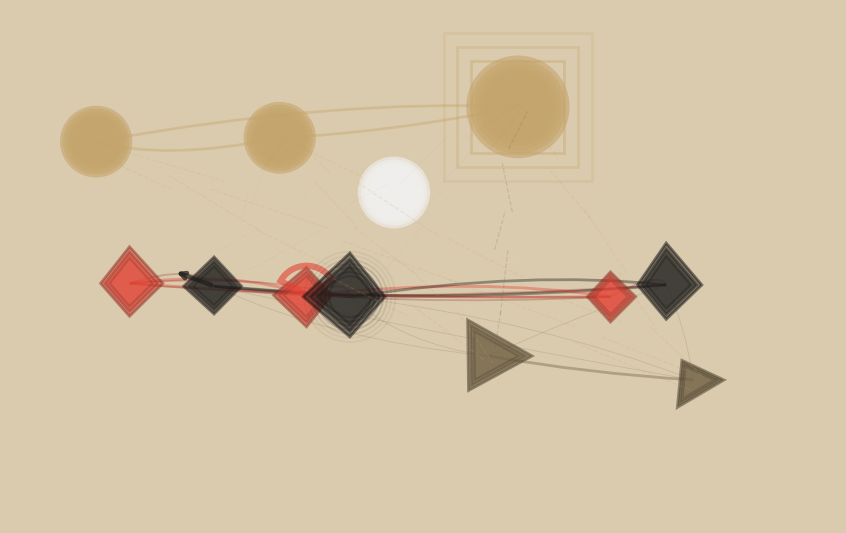

This chart was generated by the following Python code:
import matplotlib.pyplot as plt
from matplotlib.patches import Polygon, Circle, Wedge
from matplotlib.path import Path
import matplotlib.patches as mpatches
import numpy as np
import random
from typing import List, Dict, Tuple

class TensionFieldArt:
    """
    APPROCCIO 5: TENSION FIELD
    Mappa tensione armonica → tensione visiva
    Note consonanti = forme morbide, dissonanti = forme angolari
    I campi interagiscono attraverso linee di forza
    """
    def __init__(self):
        self.colors = {
            'ochre': np.array([196, 164, 106]) / 255.0,
            'vermilion': np.array([227, 66, 52]) / 255.0,
            'black': np.array([28, 28, 28]) / 255.0,
            'white': np.array([242, 242, 242]) / 255.0
        }

        self.note_colors = {
            'A': 'ochre',
            'C': 'vermilion',
            'D': 'black',
            'E': 'white',
            'G': 'ochre'
        }

        # Tensione armonica delle note nella scala di A minor pentatonic
        # A (tonica) = 0, E (quinta) = bassa, C (terza minore) = media, D (quarta) = media, G (settima) = alta
        self.harmonic_tension = {
            'A': 0.0,   # Tonica - massima consonanza
            'E': 0.2,   # Quinta - molto consonante
            'C': 0.5,   # Terza minore - media tensione
            'D': 0.6,   # Quarta - media-alta tensione
            'G': 0.8    # Settima minore - alta tensione
        }

        self.width = 1600
        self.height = 1000
        self.fig, self.ax = plt.subplots(figsize=(self.width/150, self.height/150), dpi=150)

        # Sfondo neutro
        bg_color = self.colors['ochre'] * 0.5 + self.colors['white'] * 0.5
        self.fig.patch.set_facecolor(bg_color)
        self.ax.set_facecolor(bg_color)

        self.ax.set_xlim(0, self.width)
        self.ax.set_ylim(0, self.height)
        self.ax.axis('off')

        random.seed(42)
        np.random.seed(42)

    def parse_johnny_b_goode_riff(self) -> List[Dict]:
        riff_notes = [
            {'note': 'A', 'fret': 5, 'string': 6, 'duration': 0.5, 'velocity': 'mf', 'technique': 'staccato'},
            {'note': 'C', 'fret': 8, 'string': 6, 'duration': 0.5, 'velocity': 'f', 'technique': 'legato'},
            {'note': 'D', 'fret': 5, 'string': 4, 'duration': 0.25, 'velocity': 'f', 'technique': 'slide'},
            {'note': 'A', 'fret': 7, 'string': 5, 'duration': 0.5, 'velocity': 'mf', 'technique': 'hammer_on'},
            {'note': 'C', 'fret': 8, 'string': 5, 'duration': 0.25, 'velocity': 'f', 'technique': 'bend'},
            {'note': 'D', 'fret': 7, 'string': 3, 'duration': 0.75, 'velocity': 'f', 'technique': 'vibrato'},
            {'note': 'E', 'fret': 8, 'string': 1, 'duration': 0.5, 'velocity': 'f', 'technique': 'harmonic_natural'},
            {'note': 'G', 'fret': 3, 'string': 1, 'duration': 0.5, 'velocity': 'mp', 'technique': 'legato'},
            {'note': 'A', 'fret': 5, 'string': 1, 'duration': 1.0, 'velocity': 'f', 'technique': 'powerchord'},
            {'note': 'C', 'fret': 8, 'string': 6, 'duration': 0.25, 'velocity': 'mf', 'technique': 'tapping'},
            {'note': 'D', 'fret': 5, 'string': 4, 'duration': 0.5, 'velocity': 'f', 'technique': 'dive'},
            {'note': 'G', 'fret': 3, 'string': 1, 'duration': 0.25, 'velocity': 'p', 'technique': 'harmonic_artificial'},
        ]

        string_tuning = [40, 45, 50, 55, 59, 64]
        processed_notes = []

        for i, note_data in enumerate(riff_notes):
            midi_pitch = string_tuning[note_data['string'] - 1] + note_data['fret']
            processed_note = {
                'note': note_data['note'],
                'pitch': midi_pitch,
                'duration': note_data['duration'],
                'velocity': note_data['velocity'],
                'technique': note_data['technique'],
                'tension': self.harmonic_tension.get(note_data['note'], 0.5),
                'index': i
            }
            processed_notes.append(processed_note)
        return processed_notes

    def get_note_color(self, note: str) -> np.ndarray:
        if note == 'G':
            base_color = (self.colors['ochre'] + self.colors['black']) / 2
        else:
            color_key = self.note_colors.get(note, 'ochre')
            base_color = self.colors[color_key]
        return np.clip(base_color, 0, 1)

    def get_shape_spikiness(self, tension: float) -> int:
        """
        Più alta la tensione, più spigolosa la forma
        Ritorna numero di spigoli
        """
        if tension < 0.3:
            return 0  # Circolare
        elif tension < 0.5:
            return 5  # Pentagono
        elif tension < 0.7:
            return 4  # Quadrato
        else:
            return 3  # Triangolo (più spigoloso)

    def draw_tension_shape(self, x: float, y: float, note: Dict, color: np.ndarray):
        """
        Disegna forma basata sulla tensione armonica
        """
        tension = note['tension']
        size = 40 + note['duration'] * 60

        spikiness = self.get_shape_spikiness(tension)

        if spikiness == 0:
            # Forma circolare morbida (consonanza)
            num_circles = 5
            for i in range(num_circles):
                radius = size * (1 - i/num_circles*0.4)
                alpha = 0.6 - i * 0.1
                self.ax.add_patch(Circle((x, y), radius,
                                        facecolor=color, alpha=alpha,
                                        edgecolor='none'))
        else:
            # Poligono spigoloso (tensione)
            num_points = spikiness

            # Genera poligono irregolare
            angles = np.linspace(0, 2*np.pi, num_points, endpoint=False)

            # Irregolarità aumenta con tensione
            irregularity = tension * 0.4

            points = []
            for angle in angles:
                # Raggio varia con irregolarità
                r = size * (1 + random.uniform(-irregularity, irregularity))
                px = x + r * np.cos(angle)
                py = y + r * np.sin(angle)
                points.append([px, py])

            # Disegna poligono con layers per profondità
            num_layers = 3
            for i in range(num_layers):
                scale = 1 - i * 0.15
                scaled_points = []
                for px, py in points:
                    spx = x + (px - x) * scale
                    spy = y + (py - y) * scale
                    scaled_points.append([spx, spy])

                alpha = 0.5 - i * 0.1
                polygon = Polygon(scaled_points, closed=True,
                                facecolor=color, alpha=alpha,
                                edgecolor=color*0.6, linewidth=2)
                self.ax.add_patch(polygon)

    def draw_force_lines(self, notes_positions: List[Tuple[float, float, Dict]]):
        """
        Disegna linee di forza tra note
        Più forte l'attrazione/repulsione, più intensa la linea
        """
        for i, (x1, y1, note1) in enumerate(notes_positions):
            for j, (x2, y2, note2) in enumerate(notes_positions):
                if i >= j:
                    continue

                # Calcola "affinità" armonica
                tension_diff = abs(note1['tension'] - note2['tension'])

                # Note con tensione simile si attraggono
                # Note con tensione opposta si respingono
                if tension_diff < 0.3:
                    # Attrazione - linea continua
                    strength = (0.3 - tension_diff) / 0.3
                    color1 = self.get_note_color(note1['note'])
                    color2 = self.get_note_color(note2['note'])
                    blend_color = (color1 + color2) / 2

                    # Linea curva
                    mid_x = (x1 + x2) / 2
                    mid_y = (y1 + y2) / 2
                    # Control point offset
                    offset = random.uniform(-50, 50)

                    verts = [(x1, y1),
                            (mid_x + offset, mid_y + offset),
                            (x2, y2)]
                    codes = [Path.MOVETO, Path.CURVE3, Path.CURVE3]
                    path = Path(verts, codes)

                    patch = mpatches.PathPatch(path, facecolor='none',
                                              edgecolor=blend_color,
                                              linewidth=strength * 2,
                                              alpha=strength * 0.4)
                    self.ax.add_patch(patch)

                elif tension_diff > 0.5:
                    # Repulsione - linea spezzata
                    strength = (tension_diff - 0.5) / 0.5
                    color1 = self.get_note_color(note1['note'])

                    # Linea con "schegge"
                    num_segments = 5
                    for k in range(num_segments):
                        t1 = k / num_segments
                        t2 = (k + 1) / num_segments

                        sx1 = x1 + (x2 - x1) * t1 + random.uniform(-20, 20)
                        sy1 = y1 + (y2 - y1) * t1 + random.uniform(-20, 20)
                        sx2 = x1 + (x2 - x1) * t2 + random.uniform(-20, 20)
                        sy2 = y1 + (y2 - y1) * t2 + random.uniform(-20, 20)

                        self.ax.plot([sx1, sx2], [sy1, sy2],
                                   color=color1, linewidth=strength * 1.5,
                                   alpha=strength * 0.3,
                                   linestyle='--')

    def draw_technique_modifier(self, x: float, y: float, note: Dict, color: np.ndarray):
        """
        Aggiunte visive basate sulla tecnica
        """
        tech = note['technique']
        tension = note['tension']

        if tech == 'bend':
            # Arco di tensione
            angle_start = random.uniform(0, 180)
            angle_extent = 120
            radius = 50 + note['duration'] * 30

            wedge = Wedge((x, y), radius, angle_start, angle_start + angle_extent,
                         facecolor='none', edgecolor=color,
                         linewidth=3 * (1 + tension), alpha=0.6)
            self.ax.add_patch(wedge)

        elif tech == 'vibrato':
            # Onde di tensione
            num_waves = int(4 + tension * 6)
            for i in range(num_waves):
                angle = (i / num_waves) * 2 * np.pi
                r = 40 + i * 8
                alpha_val = max(0.05, 0.3 - i*0.05)  # Clamp to avoid negative
                self.ax.add_patch(Circle((x, y), r,
                                        facecolor='none',
                                        edgecolor=color,
                                        linewidth=1.5,
                                        alpha=alpha_val))

        elif tech == 'slide':
            # Freccia direzionale
            angle = random.uniform(0, 2*np.pi)
            length = 60 + tension * 40
            end_x = x + length * np.cos(angle)
            end_y = y + length * np.sin(angle)

            self.ax.annotate('', xy=(end_x, end_y), xytext=(x, y),
                           arrowprops=dict(arrowstyle='->', lw=2 + tension*2,
                                         color=color, alpha=0.7))

        elif tech == 'powerchord':
            # Espansione quadrata
            size = 50 + note['duration'] * 40
            for i in range(3):
                s = size * (1 + i * 0.3)
                rect_points = [
                    [x - s, y - s],
                    [x + s, y - s],
                    [x + s, y + s],
                    [x - s, y + s]
                ]
                polygon = Polygon(rect_points, closed=True,
                                facecolor='none',
                                edgecolor=color,
                                linewidth=2,
                                alpha=0.4 - i*0.1)
                self.ax.add_patch(polygon)

    def position_note(self, note: Dict, index: int, total: int) -> Tuple[float, float]:
        """
        Posiziona le note considerando sia sequenza che tensione
        """
        # X: basato sulla sequenza temporale
        x_base = 150 + (index / total) * (self.width - 300)

        # Y: basato sulla tensione (alta tensione = alto, bassa = basso)
        y_base = 200 + (1 - note['tension']) * (self.height - 400)

        # Jitter
        x = x_base + random.uniform(-60, 60)
        y = y_base + random.uniform(-60, 60)

        return x, y

    def create_artwork(self, filename: str = 'tension_field_art.png'):
        notes = self.parse_johnny_b_goode_riff()

        # Posiziona le note
        notes_positions = []
        for i, note in enumerate(notes):
            x, y = self.position_note(note, i, len(notes))
            notes_positions.append((x, y, note))

        # Prima: disegna linee di forza (sotto)
        self.draw_force_lines(notes_positions)

        # Poi: disegna forme di tensione (sopra)
        for x, y, note in notes_positions:
            color = self.get_note_color(note['note'])
            self.draw_tension_shape(x, y, note, color)
            self.draw_technique_modifier(x, y, note, color)

        bg_color = self.colors['ochre'] * 0.5 + self.colors['white'] * 0.5

        self.fig.savefig(filename, facecolor=bg_color,
                        dpi=150, bbox_inches='tight', edgecolor='none')
        print(f"✅ Tension Field artwork: {filename}")

if __name__ == "__main__":
    artist = TensionFieldArt()
    artist.create_artwork()
    plt.show()
